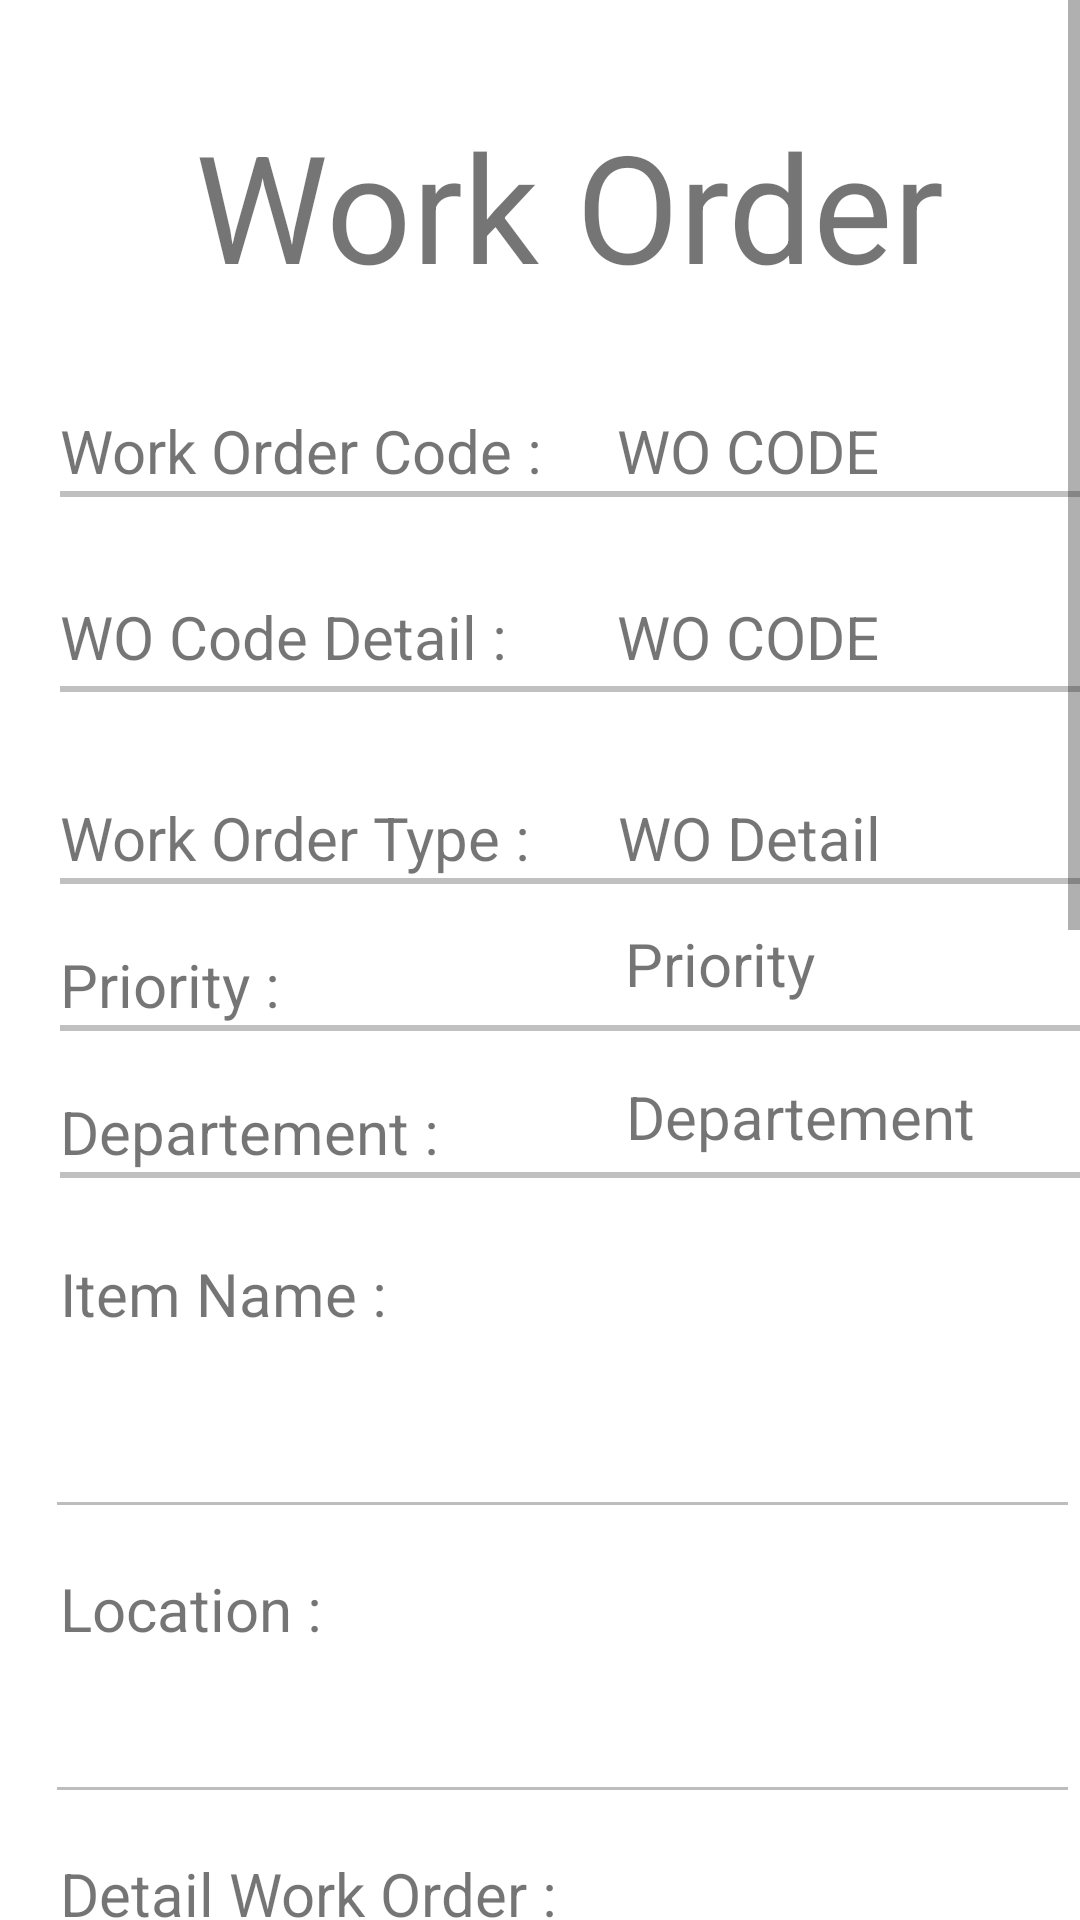

Here is an Android app screen rendered from its layout file. Give the layout XML and the strings, colors and styles it references.
<!-- AndroidManifest.xml: application theme Theme.HSPBTool -->
<!-- res/layout/activity_work_order_detail_view.xml -->
<?xml version="1.0" encoding="utf-8"?>
<ScrollView xmlns:android="http://schemas.android.com/apk/res/android"
    xmlns:app="http://schemas.android.com/apk/res-auto"
    xmlns:tools="http://schemas.android.com/tools"
    android:layout_width="fill_parent"
    android:layout_height="fill_parent"
    android:fitsSystemWindows="true"
    tools:context=".WorkOrderViewDetailActivity">

    <RelativeLayout
        android:layout_width="fill_parent"
        android:layout_height="fill_parent">

        <TextView
            android:layout_width="wrap_content"
            android:layout_height="wrap_content"
            android:text="Work Order "
            android:layout_marginTop="35dp"
            android:layout_marginLeft="65dp"
            android:id="@+id/txtWorkOrderTitle"
            android:textSize="50dp"/>
        <TextView
            android:layout_width="wrap_content"
            android:layout_height="wrap_content"
            android:text="Work Order Code : "
            android:layout_marginTop="35dp"
            android:layout_marginLeft="20dp"
            android:layout_below="@+id/txtWorkOrderTitle"
            android:id="@+id/txtWorkOrderCode"
            android:textSize="20dp"/>

        <TextView
            android:id="@+id/EditTextWorkOrderCodeWD"
            android:layout_width="183dp"
            android:layout_height="30dp"
            android:layout_below="@id/txtWorkOrderTitle"
            android:layout_toRightOf="@+id/txtWorkOrderCode"
            android:layout_marginLeft="20dp"
            android:text="WO CODE"
            android:layout_marginTop="35dp"
            android:textSize="20dp"/>
        />
        <View
            android:layout_width="365dp"
            android:layout_height="2dp"
            android:background="#c0c0c0"
            android:layout_marginLeft="20dp"
            android:layout_below="@+id/txtWorkOrderCode"
            android:id="@+id/lineWorkOrderCode"/>

        <TextView
            android:layout_width="wrap_content"
            android:layout_height="wrap_content"
            android:text="WO Code Detail : "
            android:layout_marginTop="35dp"
            android:layout_marginLeft="20dp"
            android:layout_below="@+id/txtWorkOrderCode"
            android:id="@+id/txtWorkOrderCodeDetail"
            android:textSize="20dp"/>

        <TextView
            android:id="@+id/EditTextWorkOrderCodeDetailWD"
            android:layout_width="183dp"
            android:layout_height="30dp"
            android:layout_below="@id/txtWorkOrderCode"
            android:layout_toRightOf="@+id/txtWorkOrderCode"
            android:layout_marginLeft="20dp"
            android:text="WO CODE DETAIL"
            android:layout_marginTop="35dp"
            android:textSize="20dp"/>
        />
        <View
            android:layout_width="365dp"
            android:layout_height="2dp"
            android:background="#c0c0c0"
            android:layout_marginLeft="20dp"
            android:layout_below="@+id/EditTextWorkOrderCodeDetailWD"
            android:id="@+id/lineWorkOrderCodeDetail"/>
        <TextView
            android:layout_width="wrap_content"
            android:layout_height="wrap_content"
            android:text="Work Order Type : "
            android:layout_marginTop="35dp"
            android:layout_marginLeft="20dp"
            android:layout_below="@+id/lineWorkOrderCodeDetail"
            android:id="@+id/txtWorkOrderType"
            android:textSize="20dp"/>

        <TextView
            android:id="@+id/EditTextWorkOrderTypeWD"
            android:layout_width="wrap_content"
            android:layout_height="30dp"
            android:layout_below="@id/lineWorkOrderCodeDetail"
            android:layout_toRightOf="@+id/txtWorkOrderType"
            android:layout_marginLeft="24dp"
            android:layout_marginTop="35dp"
            android:text="WO Detail"
            android:textSize="20dp"/>/>

        <View
            android:layout_width="365dp"
            android:layout_height="2dp"
            android:background="#c0c0c0"
            android:layout_marginLeft="20dp"
            android:layout_below="@+id/txtWorkOrderType"
            android:id="@+id/lineWorkOrderType"/>

        <TextView
            android:layout_width="wrap_content"
            android:layout_height="wrap_content"
            android:text="Priority : "
            android:layout_marginTop="20dp"
            android:layout_marginLeft="20dp"
            android:layout_below="@+id/lineWorkOrderType"
            android:textSize="20dp"
            android:id="@+id/txtWorkOrderPriority"/>

        <TextView
            android:id="@+id/editTextPriorityWD"
            android:layout_width="wrap_content"
            android:layout_below="@+id/txtWorkOrderType"
            android:layout_height="30dp"
            android:layout_toRightOf="@+id/txtWorkOrderPriority"
            android:layout_marginLeft="110dp"
            android:layout_marginTop="15dp"
            android:textSize="20dp"
            android:text="Priority"/>

        <View
            android:layout_width="365dp"
            android:layout_height="2dp"
            android:background="#c0c0c0"
            android:layout_marginLeft="20dp"
            android:layout_below="@+id/txtWorkOrderPriority"
            android:id="@+id/lineWorkOrderPriority"/>
        <TextView
            android:layout_width="wrap_content"
            android:layout_height="wrap_content"
            android:text="Departement : "
            android:layout_marginTop="20dp"
            android:layout_marginLeft="20dp"
            android:layout_below="@+id/lineWorkOrderPriority"
            android:textSize="20dp"
            android:id="@+id/txtWorkOrderDepartement"/>

        <TextView
            android:id="@+id/editTextDepartementWD"
            android:layout_width="wrap_content"
            android:layout_below="@+id/lineWorkOrderPriority"
            android:layout_height="30dp"
            android:layout_toRightOf="@+id/txtWorkOrderDepartement"
            android:layout_marginLeft="57dp"
            android:layout_marginTop="15dp"
            android:textSize="20dp"
            android:text="Departement"/>

        <View
            android:layout_width="365dp"
            android:layout_height="2dp"
            android:background="#c0c0c0"
            android:layout_marginLeft="20dp"
            android:layout_below="@+id/txtWorkOrderDepartement"
            android:id="@+id/lineWorkOrderDepartement"/>

        <TextView
            android:layout_width="wrap_content"
            android:layout_height="wrap_content"
            android:textSize="20dp"
            android:text="Item Name : "
            android:layout_below="@+id/lineWorkOrderDepartement"
            android:id="@+id/txtNamaBarang"
            android:layout_marginTop="25dp"
            android:layout_marginLeft="20dp"/>


        <EditText
            android:id="@+id/editTextWorkOrderItemNameWD"
            android:layout_width="370dp"
            android:layout_height="60dp"
            android:layout_below="@id/txtNamaBarang"
            android:layout_marginLeft="15dp"
            android:layout_marginTop="5dp"
            android:layout_weight="1"
            android:maxLength="5000"
            android:maxLines="4"
            android:scrollHorizontally="false"
            android:enabled="false"/>

        <TextView
            android:layout_width="wrap_content"
            android:layout_height="wrap_content"
            android:textSize="20dp"
            android:text="Location : "
            android:layout_below="@+id/editTextWorkOrderItemNameWD"
            android:id="@+id/txtWorkOrderLocation"
            android:layout_marginTop="13dp"
            android:layout_marginLeft="20dp"/>
        <EditText
            android:id="@+id/editTextLocationWorkOrderWD"
            android:layout_width="370dp"
            android:layout_height="50dp"
            android:layout_below="@id/txtWorkOrderLocation"
            android:layout_marginLeft="15dp"
            android:layout_marginTop="5dp"
            android:layout_weight="1"
            android:inputType="textCapSentences|textMultiLine"
            android:maxLength="5000"
            android:maxLines="4"
            android:scrollHorizontally="false"
            android:enabled="false"/>
        <TextView
            android:layout_width="wrap_content"
            android:layout_height="wrap_content"
            android:textSize="20dp"
            android:text="Detail Work Order : "
            android:layout_below="@+id/editTextLocationWorkOrderWD"
            android:id="@+id/txtWorkOrderDetail"
            android:layout_marginTop="13dp"
            android:layout_marginLeft="20dp"
            />


        <EditText
            android:id="@+id/editTextNoteDetailWorkOrderWD"
            android:layout_width="365dp"
            android:layout_height="115dp"
            android:layout_below="@id/txtWorkOrderDetail"
            android:layout_marginLeft="20dp"
            android:layout_marginTop="5dp"
            android:layout_weight="1"
            android:inputType="textCapSentences|textMultiLine"
            android:maxLength="5000"
            android:maxLines="4"
            android:scrollHorizontally="false"
            android:enabled="false"/>
        <ImageView
            android:id="@+id/imageTakedWorkOrderWD"
            android:layout_width="400dp"
            android:layout_height="400dp"
            android:layout_marginLeft="20dp"
            android:layout_marginTop="20dp"
            android:layout_marginRight="20dp"
            android:layout_below="@id/editTextNoteDetailWorkOrderWD"/>

        <Button
            android:id="@+id/buttonDoWorkOrder"
            android:layout_width="272dp"
            android:layout_height="wrap_content"
            android:layout_below="@id/imageTakedWorkOrderWD"
            android:layout_marginLeft="70dp"
            android:layout_marginTop="25dp"
            android:layout_marginRight="0dp"
            android:layout_marginBottom="50dp"
            android:background="@drawable/btnformate"
            android:clickable="true"
            android:enabled="true"
            android:padding="14dp"
            android:text="Do Work Order"
            android:textAlignment="center"
            android:textColor="#fff"
            android:textSize="16dp"
            android:visibility="visible" />

    </RelativeLayout>


</ScrollView>
<!-- resources referenced by this layout -->
<resources>
  <style name="Theme.HSPBTool" parent="Theme.MaterialComponents.DayNight.DarkActionBar">
          
          <item name="colorPrimary">@color/purple_500</item>
          <item name="colorPrimaryVariant">@color/purple_700</item>
          <item name="colorOnPrimary">@color/white</item>
          
          <item name="colorSecondary">@color/teal_200</item>
          <item name="colorSecondaryVariant">@color/teal_700</item>
          <item name="colorOnSecondary">@color/black</item>
          
          <item name="android:statusBarColor" tools:targetApi="l">?attr/colorPrimaryVariant</item>
          
      </style>
  <color name="purple_500">#FF6200EE</color>
  <color name="purple_700">#FF3700B3</color>
  <color name="white">#FFFFFFFF</color>
  <color name="teal_200">#FF03DAC5</color>
  <color name="teal_700">#FF018786</color>
  <color name="black">#FF000000</color>
</resources>
